Photos from the image-classification dataset "dataset1" in the GitHub repository billjcapps/VRScavengerHunt. Its 9 classes are: DC Comics, Doctor Who, Firefly, lotr, shelf, Spider-Man, Star Wars, table, weapon.

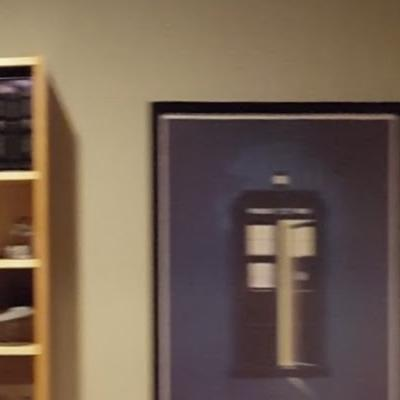
Label: Doctor Who

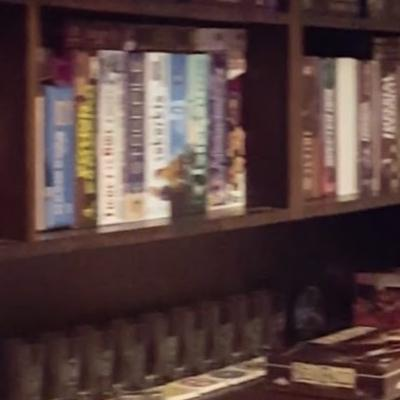
Label: shelf

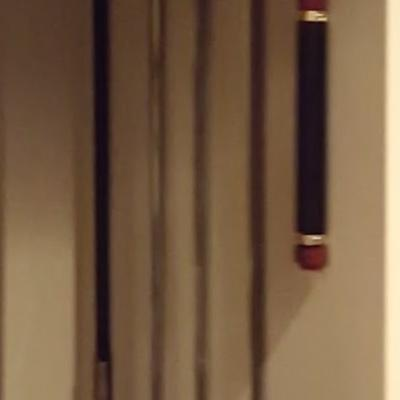
Label: weapon

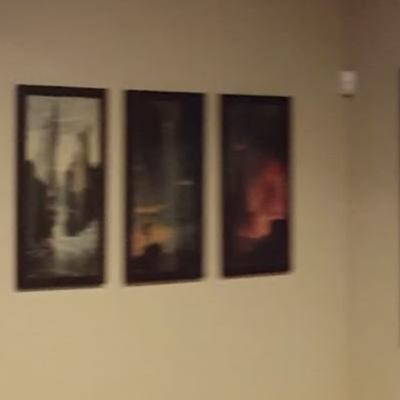
Label: lotr

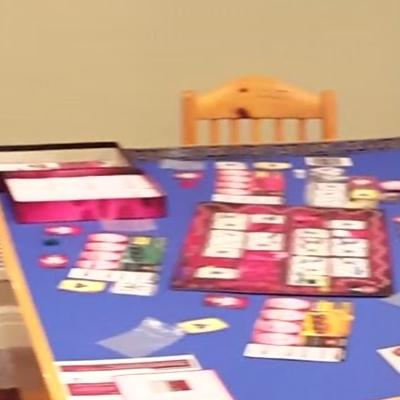
Label: table

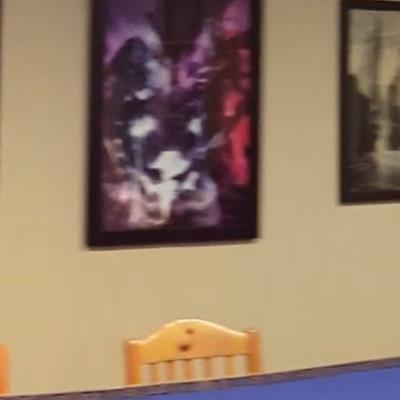
Label: DC Comics
